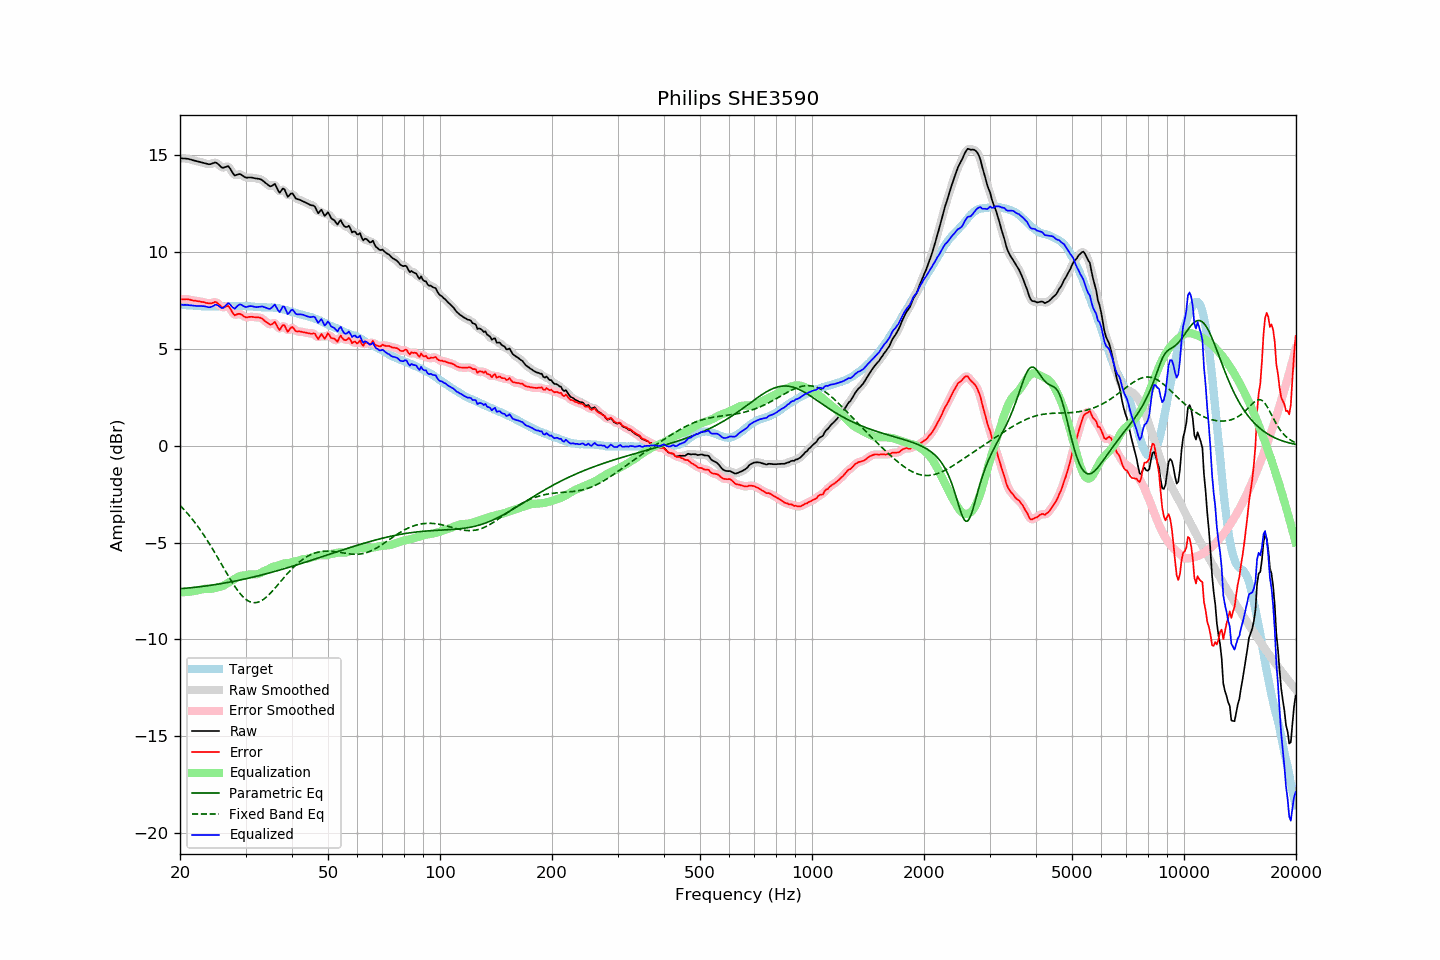

The table this chart was drawn from, first rows:
frequency, raw, error, smoothed, error_smoothed, equalization, parametric_eq, fixed_band_eq, equalized_raw, equalized_smoothed, target
20.00, 14.85, 7.56, 14.84, 7.55, -7.56, -7.38, -3.08, 7.28, 7.28, 7.29
20.20, 14.84, 7.56, 14.84, 7.56, -7.56, -7.37, -3.16, 7.28, 7.28, 7.28
20.40, 14.83, 7.56, 14.83, 7.56, -7.56, -7.37, -3.25, 7.27, 7.27, 7.27
20.61, 14.83, 7.56, 14.83, 7.56, -7.56, -7.36, -3.34, 7.27, 7.27, 7.27
20.81, 14.82, 7.57, 14.82, 7.56, -7.55, -7.35, -3.43, 7.27, 7.27, 7.25
21.02, 14.81, 7.56, 14.81, 7.56, -7.54, -7.34, -3.53, 7.26, 7.26, 7.25
21.23, 14.79, 7.55, 14.79, 7.54, -7.53, -7.34, -3.63, 7.25, 7.25, 7.24
21.44, 14.77, 7.52, 14.77, 7.52, -7.52, -7.33, -3.73, 7.24, 7.24, 7.25
21.66, 14.74, 7.50, 14.74, 7.50, -7.51, -7.32, -3.83, 7.23, 7.23, 7.24
21.87, 14.72, 7.49, 14.72, 7.49, -7.50, -7.31, -3.94, 7.22, 7.22, 7.23
22.09, 14.70, 7.48, 14.70, 7.48, -7.48, -7.30, -4.05, 7.22, 7.22, 7.22
22.31, 14.68, 7.46, 14.68, 7.46, -7.46, -7.29, -4.16, 7.21, 7.21, 7.22
22.54, 14.66, 7.45, 14.66, 7.45, -7.45, -7.28, -4.27, 7.21, 7.21, 7.21
22.76, 14.64, 7.43, 14.64, 7.44, -7.43, -7.27, -4.39, 7.21, 7.21, 7.21
22.99, 14.62, 7.42, 14.62, 7.42, -7.41, -7.26, -4.51, 7.21, 7.21, 7.20
23.22, 14.60, 7.41, 14.59, 7.40, -7.39, -7.25, -4.63, 7.20, 7.20, 7.19
23.45, 14.57, 7.37, 14.57, 7.38, -7.38, -7.24, -4.76, 7.18, 7.18, 7.20
23.69, 14.55, 7.36, 14.54, 7.36, -7.38, -7.23, -4.89, 7.17, 7.16, 7.18
23.92, 14.53, 7.34, 14.53, 7.35, -7.38, -7.22, -5.02, 7.14, 7.15, 7.18
24.16, 14.54, 7.34, 14.54, 7.35, -7.38, -7.20, -5.16, 7.15, 7.16, 7.19
24.40, 14.57, 7.37, 14.57, 7.37, -7.38, -7.19, -5.29, 7.19, 7.19, 7.20
24.65, 14.60, 7.40, 14.60, 7.40, -7.36, -7.18, -5.43, 7.23, 7.24, 7.20
24.89, 14.63, 7.43, 14.61, 7.41, -7.34, -7.17, -5.57, 7.28, 7.27, 7.20
25.14, 14.59, 7.39, 14.58, 7.38, -7.32, -7.15, -5.71, 7.27, 7.26, 7.20
25.39, 14.52, 7.32, 14.52, 7.32, -7.30, -7.14, -5.85, 7.22, 7.22, 7.20
25.65, 14.44, 7.24, 14.43, 7.23, -7.28, -7.13, -6.00, 7.16, 7.15, 7.20
25.91, 14.36, 7.15, 14.38, 7.17, -7.26, -7.11, -6.14, 7.10, 7.12, 7.21
26.16, 14.35, 7.13, 14.36, 7.14, -7.22, -7.10, -6.29, 7.12, 7.13, 7.22
26.43, 14.38, 7.16, 14.38, 7.17, -7.18, -7.08, -6.43, 7.20, 7.20, 7.22
26.69, 14.41, 7.19, 14.41, 7.20, -7.12, -7.07, -6.57, 7.28, 7.29, 7.21
26.96, 14.44, 7.22, 14.40, 7.19, -7.07, -7.05, -6.72, 7.37, 7.33, 7.21
27.23, 14.33, 7.12, 14.32, 7.11, -7.02, -7.04, -6.85, 7.31, 7.30, 7.21
27.50, 14.19, 6.98, 14.19, 6.98, -6.98, -7.02, -6.99, 7.21, 7.21, 7.21
27.77, 14.06, 6.84, 14.06, 6.84, -6.93, -7.01, -7.12, 7.13, 7.13, 7.22
28.05, 13.95, 6.73, 13.99, 6.77, -6.88, -6.99, -7.25, 7.07, 7.11, 7.22
28.33, 13.98, 6.77, 13.97, 6.76, -6.82, -6.97, -7.37, 7.16, 7.15, 7.21
28.62, 14.01, 6.80, 14.00, 6.79, -6.77, -6.96, -7.48, 7.24, 7.22, 7.21
28.90, 14.03, 6.81, 14.01, 6.80, -6.73, -6.94, -7.59, 7.29, 7.28, 7.22
29.19, 14.00, 6.78, 13.99, 6.78, -6.71, -6.92, -7.69, 7.28, 7.28, 7.21
29.48, 13.94, 6.72, 13.94, 6.72, -6.70, -6.90, -7.78, 7.23, 7.24, 7.21
29.78, 13.88, 6.67, 13.88, 6.67, -6.69, -6.88, -7.86, 7.18, 7.19, 7.21
30.08, 13.84, 6.62, 13.85, 6.64, -6.68, -6.87, -7.93, 7.16, 7.17, 7.22
30.38, 13.84, 6.63, 13.84, 6.63, -6.66, -6.85, -7.99, 7.18, 7.18, 7.21
30.68, 13.85, 6.65, 13.84, 6.64, -6.65, -6.83, -8.03, 7.20, 7.20, 7.20
30.99, 13.85, 6.65, 13.84, 6.65, -6.64, -6.81, -8.07, 7.21, 7.21, 7.19
31.30, 13.84, 6.66, 13.84, 6.65, -6.64, -6.79, -8.09, 7.20, 7.20, 7.18
31.61, 13.82, 6.64, 13.82, 6.64, -6.64, -6.77, -8.10, 7.18, 7.18, 7.18
31.93, 13.80, 6.63, 13.80, 6.63, -6.64, -6.75, -8.10, 7.16, 7.16, 7.17
32.24, 13.79, 6.62, 13.79, 6.63, -6.63, -6.73, -8.09, 7.16, 7.16, 7.17
32.57, 13.78, 6.62, 13.78, 6.62, -6.61, -6.71, -8.06, 7.17, 7.17, 7.15
32.89, 13.76, 6.61, 13.75, 6.60, -6.57, -6.69, -8.02, 7.19, 7.18, 7.15
33.22, 13.72, 6.57, 13.71, 6.56, -6.52, -6.67, -7.98, 7.19, 7.19, 7.15
33.55, 13.65, 6.50, 13.65, 6.50, -6.48, -6.64, -7.92, 7.17, 7.17, 7.15
33.89, 13.58, 6.42, 13.58, 6.44, -6.44, -6.62, -7.86, 7.14, 7.14, 7.15
34.23, 13.52, 6.38, 13.51, 6.36, -6.41, -6.60, -7.79, 7.11, 7.10, 7.14
34.57, 13.45, 6.31, 13.44, 6.30, -6.37, -6.58, -7.71, 7.08, 7.07, 7.14
34.92, 13.39, 6.25, 13.41, 6.27, -6.33, -6.56, -7.63, 7.06, 7.08, 7.14
35.27, 13.41, 6.26, 13.43, 6.29, -6.28, -6.53, -7.54, 7.13, 7.15, 7.14
35.62, 13.46, 6.33, 13.46, 6.33, -6.25, -6.51, -7.45, 7.21, 7.22, 7.13
35.97, 13.52, 6.39, 13.45, 6.32, -6.23, -6.49, -7.36, 7.29, 7.22, 7.13
... 635 more rows
